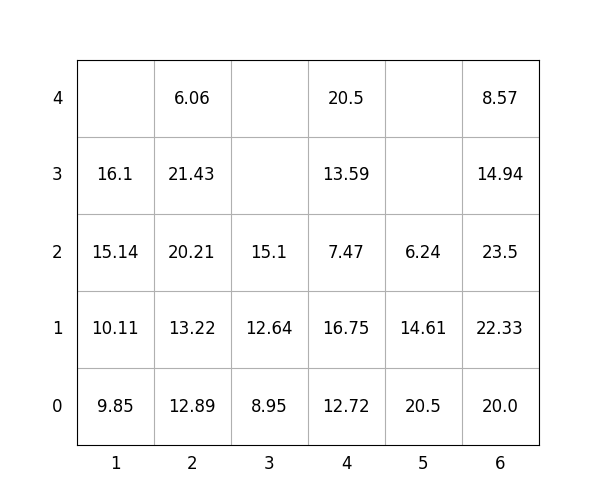

The file beside this chart, header and first rows:
idx, loc_x, loc_y, loc_z, weight, group, score, seq, reloc, size(ft)
1, 1, 0, 0, 9.85, 0, 9.85, 0, 0, 20
2, 6, 0, 0, 20.0, 0, 20.0, 0, 0, 20
3, 2, 0, 0, 12.89, 0, 12.89, 0, 0, 20
4, 3, 0, 0, 8.95, 3, 308.9, 0, 0, 20
5, 5, 0, 0, 20.5, 2, 220.5, 0, 0, 20
6, 5, 0, 1, 14.61, 3, 314.6, 1, 1.0, 20
7, 6, 0, 1, 22.33, 1, 122.3, 2, 0, 20
8, 3, 0, 1, 12.64, 3, 312.6, 3, 0, 20
9, 6, 0, 2, 23.5, 1, 123.5, 4, 0, 20
10, 5, 0, 2, 6.24, 3, 306.2, 5, 1.0, 20
11, 2, 0, 1, 13.22, 0, 13.22, 6, 0, 20
12, 6, 0, 3, 14.94, 2, 214.9, 7, 0, 20
13, 4, 0, 0, 12.72, 0, 12.72, 8, 0, 20
14, 6, 0, 4, 8.57, 3, 308.6, 9, 0, 20
15, 3, 0, 2, 15.1, 3, 315.1, 10, 0, 20
16, 4, 0, 1, 16.75, 1, 116.8, 11, 0, 20
17, 4, 0, 2, 7.47, 2, 207.5, 12, 0, 20
18, 4, 0, 3, 13.59, 2, 213.6, 13, 0, 20
19, 2, 0, 2, 20.21, 0, 20.21, 14, 0, 20
20, 2, 0, 3, 21.43, 0, 21.43, 15, 0, 20
21, 1, 0, 1, 10.11, 0, 10.11, 16, 0, 20
22, 4, 0, 4, 20.5, 2, 220.5, 17, 0, 20
23, 1, 0, 2, 15.14, 0, 15.14, 18, 0, 20
24, 1, 0, 3, 16.1, 2, 216.1, 19, 0, 20
25, 2, 0, 4, 6.06, 3, 306.1, 20, 0, 20
